Run: headless pygame with SDL's dummy video driver; simulated clock (each Clock.tick advances the game by its frame time, no real sleeping); random seed 0; keys injected as events and as key.get_pressed() state; no mouse input.
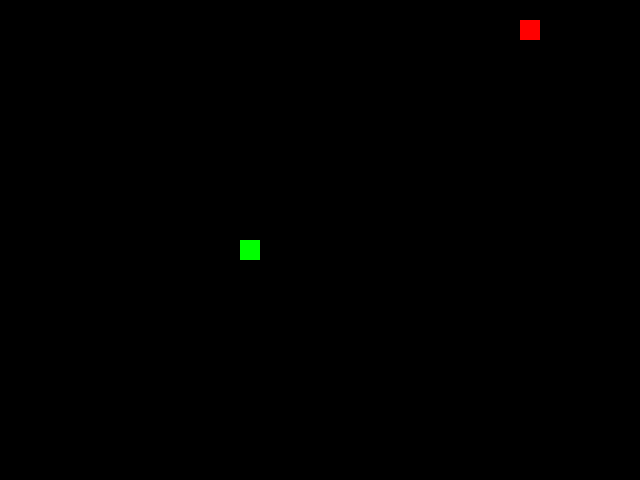
Frame 1 of 4 · flips 1–60 · no input
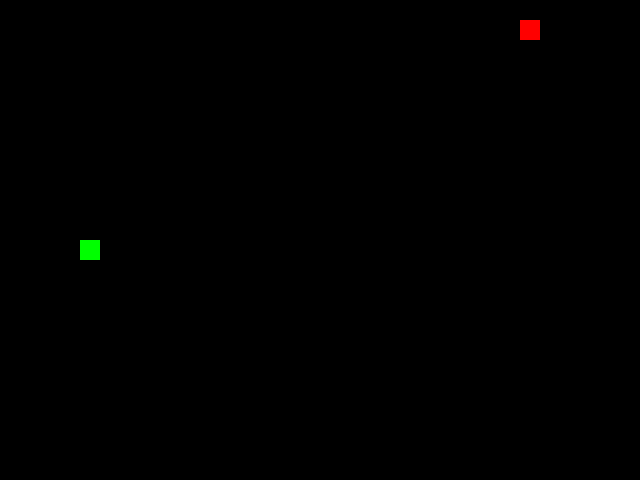
Frame 2 of 4 · flips 61–180 · tapped SPACE, RETURN · held RIGHT (→), D
Frame 3 of 4 · flips 181–300 · held DOWN (↓), S · screen unchanged from frame 2, image omitted
Frame 4 of 4 · flips 301–420 · held LEFT (←), A, UP (↑), W · screen same as frame 1, image omitted

The pygame program that drew these frames:

import random

import pygame

# Константы игры
SCREEN_WIDTH = 640
SCREEN_HEIGHT = 480
GRID_SIZE = 20
GRID_WIDTH = SCREEN_WIDTH // GRID_SIZE
GRID_HEIGHT = SCREEN_HEIGHT // GRID_SIZE
BOARD_BACKGROUND_COLOR = (0, 0, 0)

# Направления движения
UP = (0, -1)
DOWN = (0, 1)
LEFT = (-1, 0)
RIGHT = (1, 0)

# Настройка экрана
screen = pygame.display.set_mode((SCREEN_WIDTH, SCREEN_HEIGHT))
pygame.display.set_caption('Змейка')
clock = pygame.time.Clock()


class GameObject:
    """Базовый класс для игровых объектов."""

    def __init__(self, body_color=None):
        """Инициализирует базовые атрибуты объекта.

        Args:
            body_color (tuple): Цвет объекта в формате RGB.
        """
        self.position = ((SCREEN_WIDTH // 2), (SCREEN_HEIGHT // 2))
        self.body_color = body_color

    def draw(self):
        """Абстрактный метод для отрисовки объекта."""
        pass


class Apple(GameObject):
    """Класс, описывающий яблоко."""

    def __init__(self):
        """Инициализирует яблоко и задает ему случайную позицию."""
        super().__init__(body_color=(255, 0, 0))
        self.randomize_position()

    def randomize_position(self, snake_positions=None):
        """Устанавливает случайное положение яблока на игровом поле.

        Args:
            snake_positions (list): Список координат змейки,
                                    чтобы яблоко не появилось на ней.
        """
        if snake_positions is None:
            snake_positions = []

        while True:
            self.position = (
                random.randint(0, GRID_WIDTH - 1) * GRID_SIZE,
                random.randint(0, GRID_HEIGHT - 1) * GRID_SIZE,
            )
            if self.position not in snake_positions:
                break

    def draw(self):
        """Отрисовывает яблоко на игровой поверхности."""
        rect = pygame.Rect(
            (self.position[0], self.position[1]),
            (GRID_SIZE, GRID_SIZE),
        )
        pygame.draw.rect(screen, self.body_color, rect)


class Snake(GameObject):
    """Класс, описывающий змейку."""

    def __init__(self):
        """Инициализирует начальное состояние змейки."""
        super().__init__(body_color=(0, 255, 0))
        self.reset()

    def update_direction(self):
        """Обновляет направление движения змейки."""
        if self.next_direction:
            self.direction = self.next_direction
            self.next_direction = None

    def move(self):
        """Обновляет позицию змейки, добавляя новую голову и удаляя хвост."""
        head_x, head_y = self.get_head_position()
        dx, dy = self.direction

        new_x = (head_x + dx * GRID_SIZE) % SCREEN_WIDTH
        new_y = (head_y + dy * GRID_SIZE) % SCREEN_HEIGHT
        new_head = (new_x, new_y)

        self.positions.insert(0, new_head)

        if len(self.positions) > self.length:
            self.last = self.positions.pop()
        else:
            self.last = None

    def get_head_position(self):
        """Возвращает позицию головы змейки.

        Returns:
            tuple: Координаты головы змейки.
        """
        return self.positions[0]

    def reset(self):
        """Сбрасывает змейку в начальное состояние."""
        self.length = 1
        self.positions = [self.position]
        self.direction = random.choice([UP, DOWN, LEFT, RIGHT])
        self.next_direction = None
        self.last = None

    def draw(self):
        """Отрисовывает змейку на экране, затирая след."""
        if self.last:
            last_rect = pygame.Rect(
                (self.last[0], self.last[1]),
                (GRID_SIZE, GRID_SIZE),
            )
            pygame.draw.rect(screen, BOARD_BACKGROUND_COLOR, last_rect)

        for position in self.positions:
            rect = pygame.Rect(
                (position[0], position[1]),
                (GRID_SIZE, GRID_SIZE),
            )
            pygame.draw.rect(screen, self.body_color, rect)


def handle_keys(snake):
    """Обрабатывает нажатия клавиш для изменения направления змейки.

    Args:
        snake (Snake): Объект змейки.
    """
    for event in pygame.event.get():
        if event.type == pygame.QUIT:
            pygame.quit()
            exit()
        elif event.type == pygame.KEYDOWN:
            if event.key == pygame.K_UP and snake.direction != DOWN:
                snake.next_direction = UP
            elif event.key == pygame.K_DOWN and snake.direction != UP:
                snake.next_direction = DOWN
            elif event.key == pygame.K_LEFT and snake.direction != RIGHT:
                snake.next_direction = LEFT
            elif event.key == pygame.K_RIGHT and snake.direction != LEFT:
                snake.next_direction = RIGHT


def main():
    """Основной игровой цикл."""
    pygame.init()

    snake = Snake()
    apple = Apple()

    while True:
        clock.tick(20)

        handle_keys(snake)
        snake.update_direction()
        snake.move()

        if snake.get_head_position() == apple.position:
            snake.length += 1
            apple.randomize_position(snake.positions)

        if snake.get_head_position() in snake.positions[1:]:
            screen.fill(BOARD_BACKGROUND_COLOR)
            snake.reset()
            apple.randomize_position(snake.positions)

        snake.draw()
        apple.draw()
        pygame.display.update()


if __name__ == '__main__':
    main()
